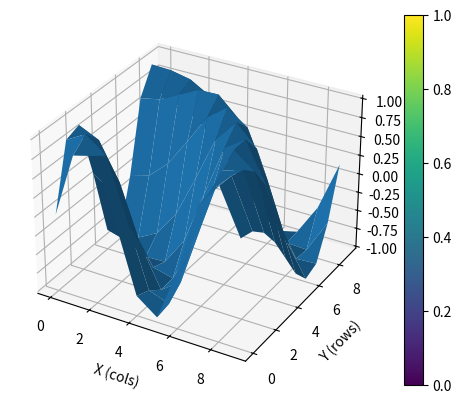

This chart was generated by the following Python code:

import numpy as np
import matplotlib.pyplot as plt
from mpl_toolkits.mplot3d import Axes3D

def surface_plot (matrix, **kwargs):
    # acquire the cartesian coordinate matrices from the matrix
    # x is cols, y is rows
    (x, y) = np.meshgrid(np.arange(matrix.shape[0]), np.arange(matrix.shape[1]))
    fig = plt.figure()
    ax = fig.add_subplot(111, projection='3d')
    surf = ax.plot_surface(x, y, matrix, **kwargs)
    return (fig, ax, surf)

m = np.fromfunction(lambda x, y: np.sin(np.sqrt(x**2 + y**2)), (10, 10))

(fig, ax, surf) = surface_plot(m)

fig.colorbar(surf)

ax.set_xlabel('X (cols)')
ax.set_ylabel('Y (rows)')
ax.set_zlabel('Z (values)')

plt.show()
